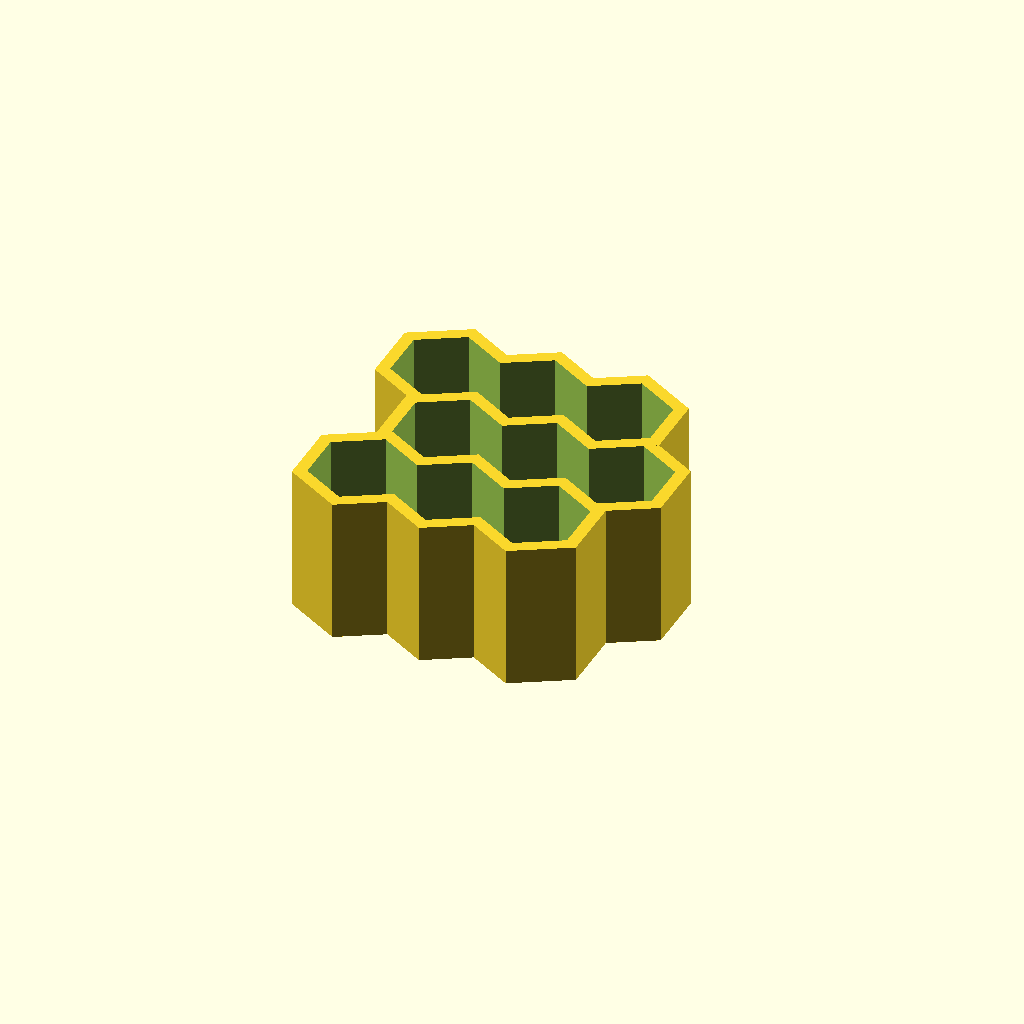
Cell 1 — every parameter at its default value.
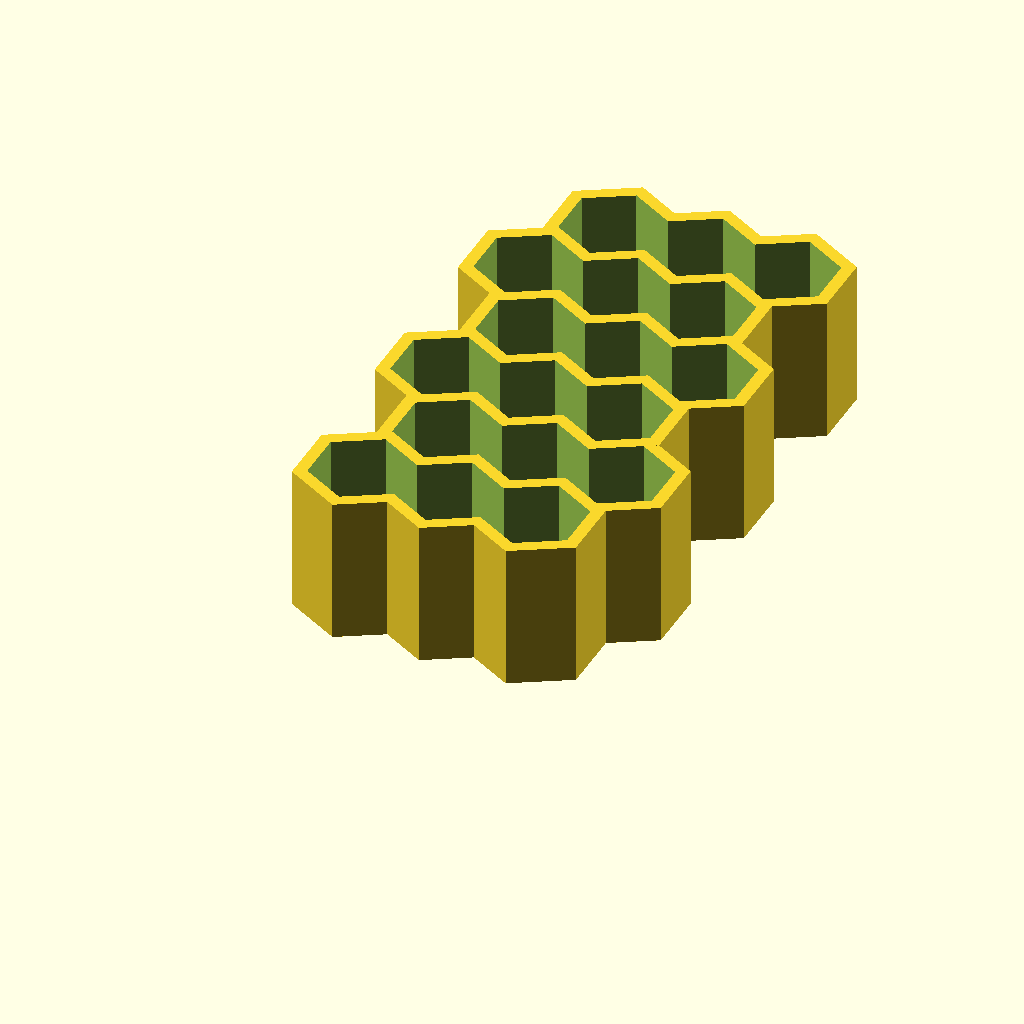
Cell 2: the same model with NumberOfRows = 6.
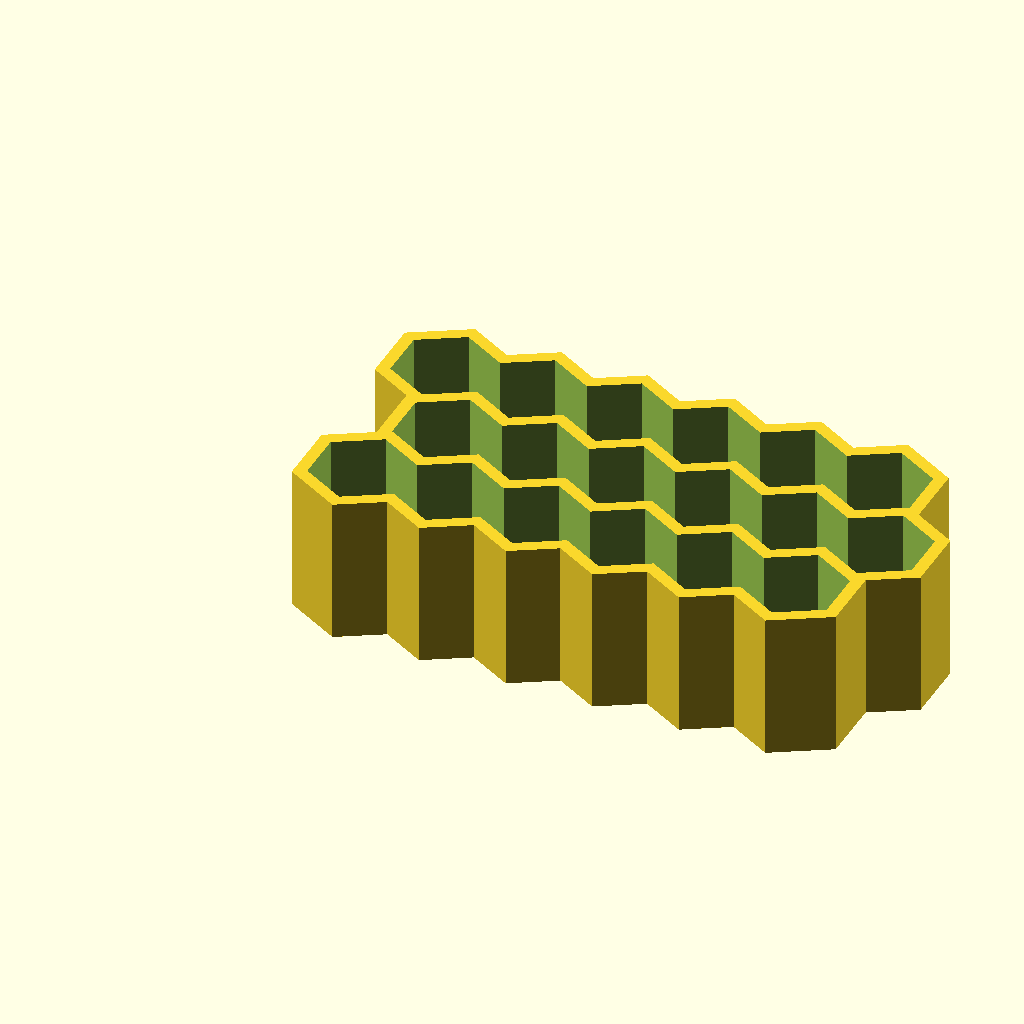
Cell 3: NumberOfBitsPerRow = 6 (everything else at default).
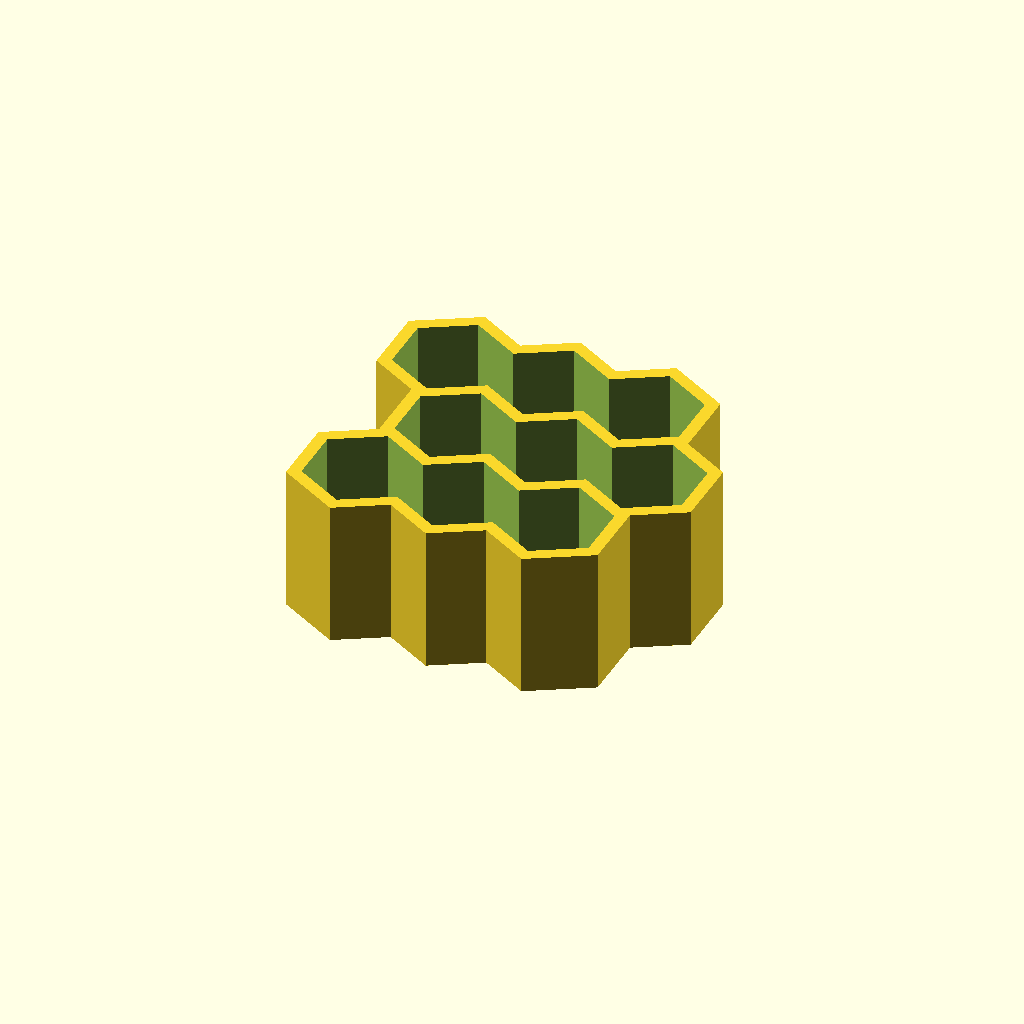
Cell 4 — Clearance set to 1.5, the other parameters unchanged.
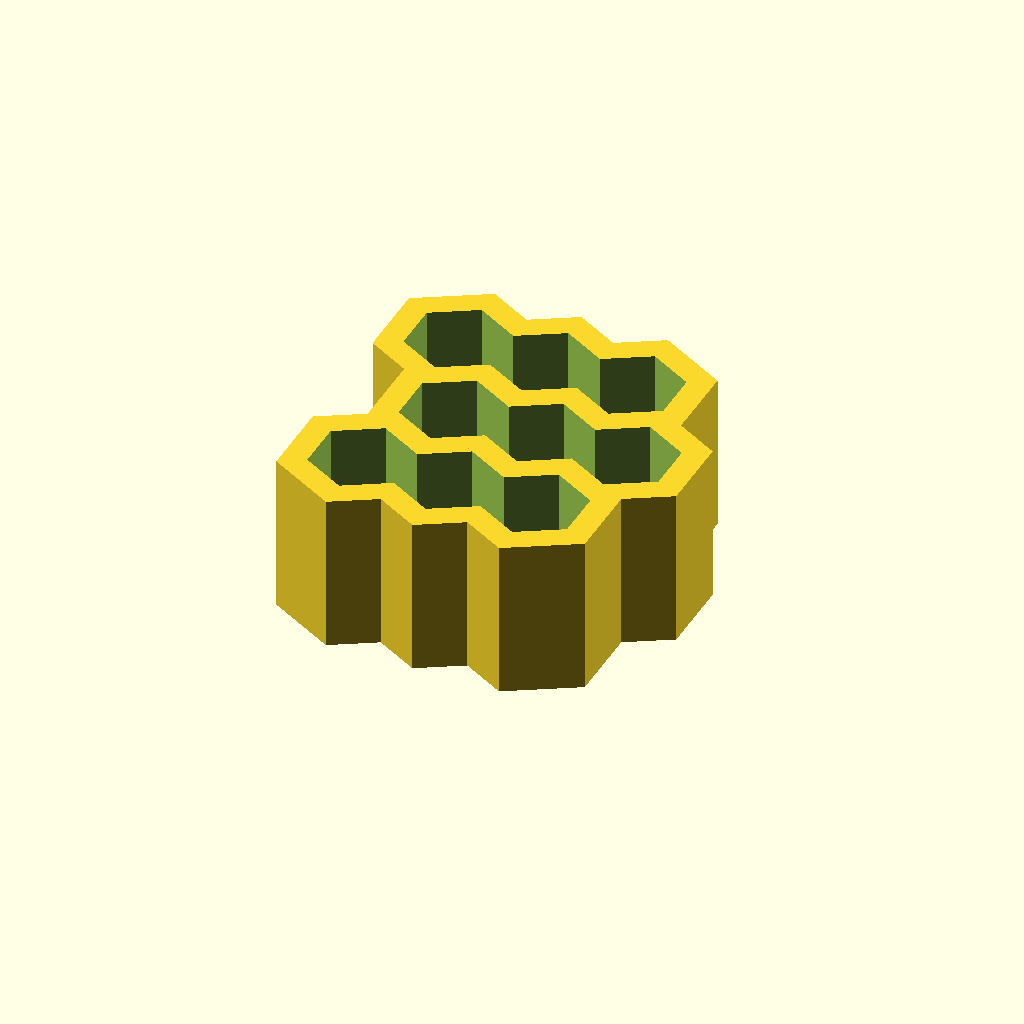
Cell 5 — WallThickness set to 2, the other parameters unchanged.
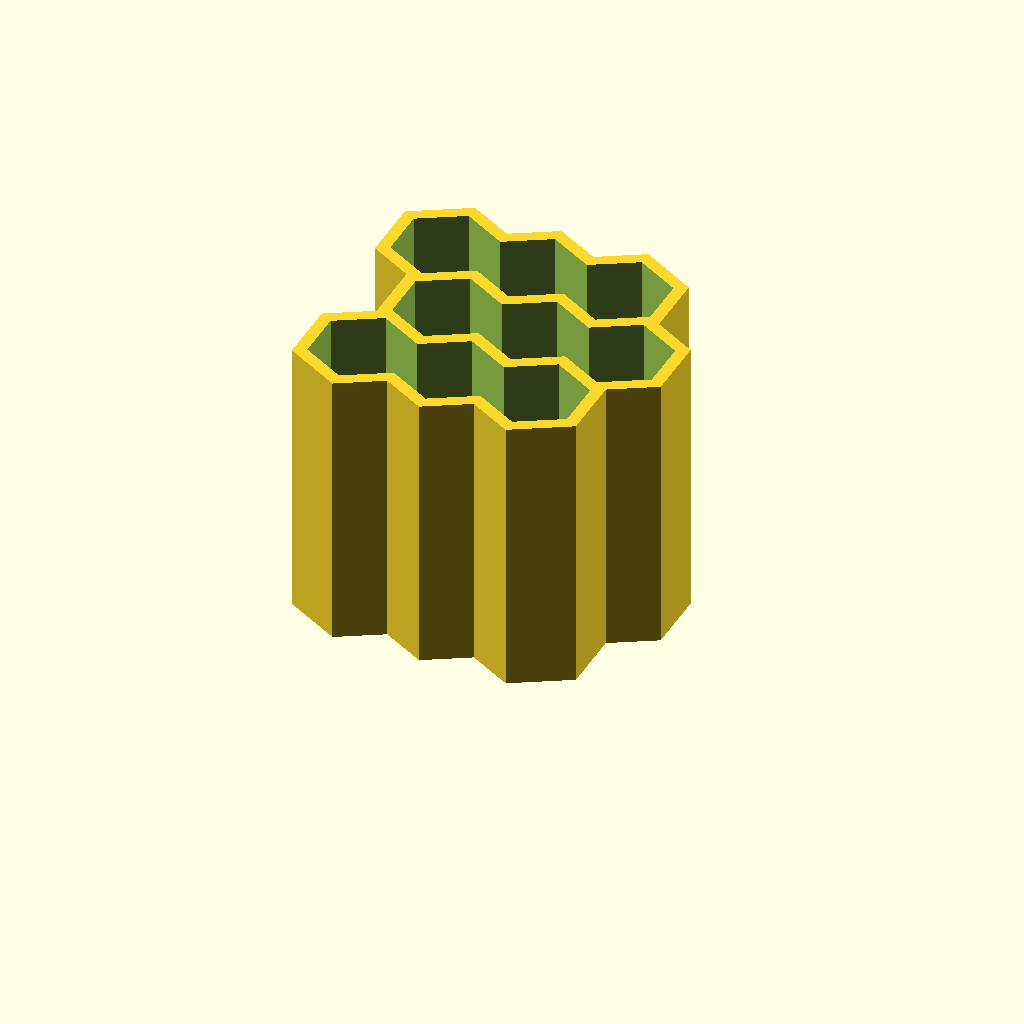
Cell 6: the same model with WallHeight = 22.
All cells are drawn from one camera (rotation 55°, 0°, 25°, orthographic, colour scheme Cornfield), so only the parameter changes between them.
OpenSCAD source file tools/HexBitTray2.scad:
//Hex Bit Holder
//Copyright 2017 Douglas Peale

// downloaded from https://www.thingiverse.com/thing:2406308/files


SizeOfBit=0.25*25.4;
NumberOfRows=3;
NumberOfBitsPerRow=3;
Clearance=0.75;

WallThickness=1;
WallHeight=11;

difference(){
    union(){
        for(i=[0:NumberOfRows-1]){
            for(j=[0:NumberOfBitsPerRow-1]){
                    //Create the basic chunk of plastic we are going to build this out of.
                translate([(2*ceil(i/2)-i)*(SizeOfBit+Clearance)/2+(SizeOfBit+Clearance)*j,i*((SizeOfBit+Clearance)/cos(30)+WallThickness/cos(30)-(SizeOfBit+Clearance)/2/cos(30)*sin(30)),0]){
                    rotate([0,0,30]) cylinder_outer(height=WallThickness+WallHeight,radius=(SizeOfBit+Clearance+2*WallThickness)/2,fn=6);
                }
            }
        }
    }
    for(i=[0:NumberOfRows-1]){
        for(j=[0:NumberOfBitsPerRow-1]){
                //Remove plugs a bit bigger than the bits for the bits to fit into.
            translate([(2*ceil(i/2)-i)*(SizeOfBit+Clearance)/2+(SizeOfBit+Clearance)*j,i*((SizeOfBit+Clearance)/cos(30)+WallThickness/cos(30)-(SizeOfBit+Clearance)/2/cos(30)*sin(30)),WallThickness]){
                rotate([0,0,30])cylinder_outer(height=WallThickness+WallHeight,radius=(SizeOfBit+Clearance)/2,fn=6);
            }
                //Punch holes in the bottom to save time and plastic.
            translate([(2*ceil(i/2)-i)*(SizeOfBit+Clearance)/2+(SizeOfBit+Clearance)*j,i*((SizeOfBit+Clearance)/cos(30)+WallThickness/cos(30)-(SizeOfBit+Clearance)/2/cos(30)*sin(30)),-.1]){
                rotate([0,0,30])cylinder_outer(height=WallThickness+WallHeight,radius=(SizeOfBit+Clearance)/2-1,fn=6);
            }
        }
            //Remove those pesky zero width pieces caused by round off error that remain between adjacent bit holes.
        translate([(2*ceil(i/2)-i)*(SizeOfBit+Clearance)/2,i*((SizeOfBit+Clearance)/cos(30)+WallThickness/cos(30)-(SizeOfBit+Clearance)/2/cos(30)*sin(30))-(SizeOfBit+Clearance)*sin(30)/cos(30)/2,WallThickness])cube([(NumberOfBitsPerRow-1)*(SizeOfBit+Clearance),(SizeOfBit+Clearance)*sin(30)/cos(30),WallThickness+WallHeight]);
    }
}

module cylinder_outer(height,radius,fn){
   fudge = 1/cos(180/fn);
   cylinder(h=height,r=radius*fudge,$fn=fn);}
Customizer parameters (derived from the source; name, type, default, range or options):
NumberOfRows: number, default 3
NumberOfBitsPerRow: number, default 3
Clearance: number, default 0.75
WallThickness: number, default 1
WallHeight: number, default 11
